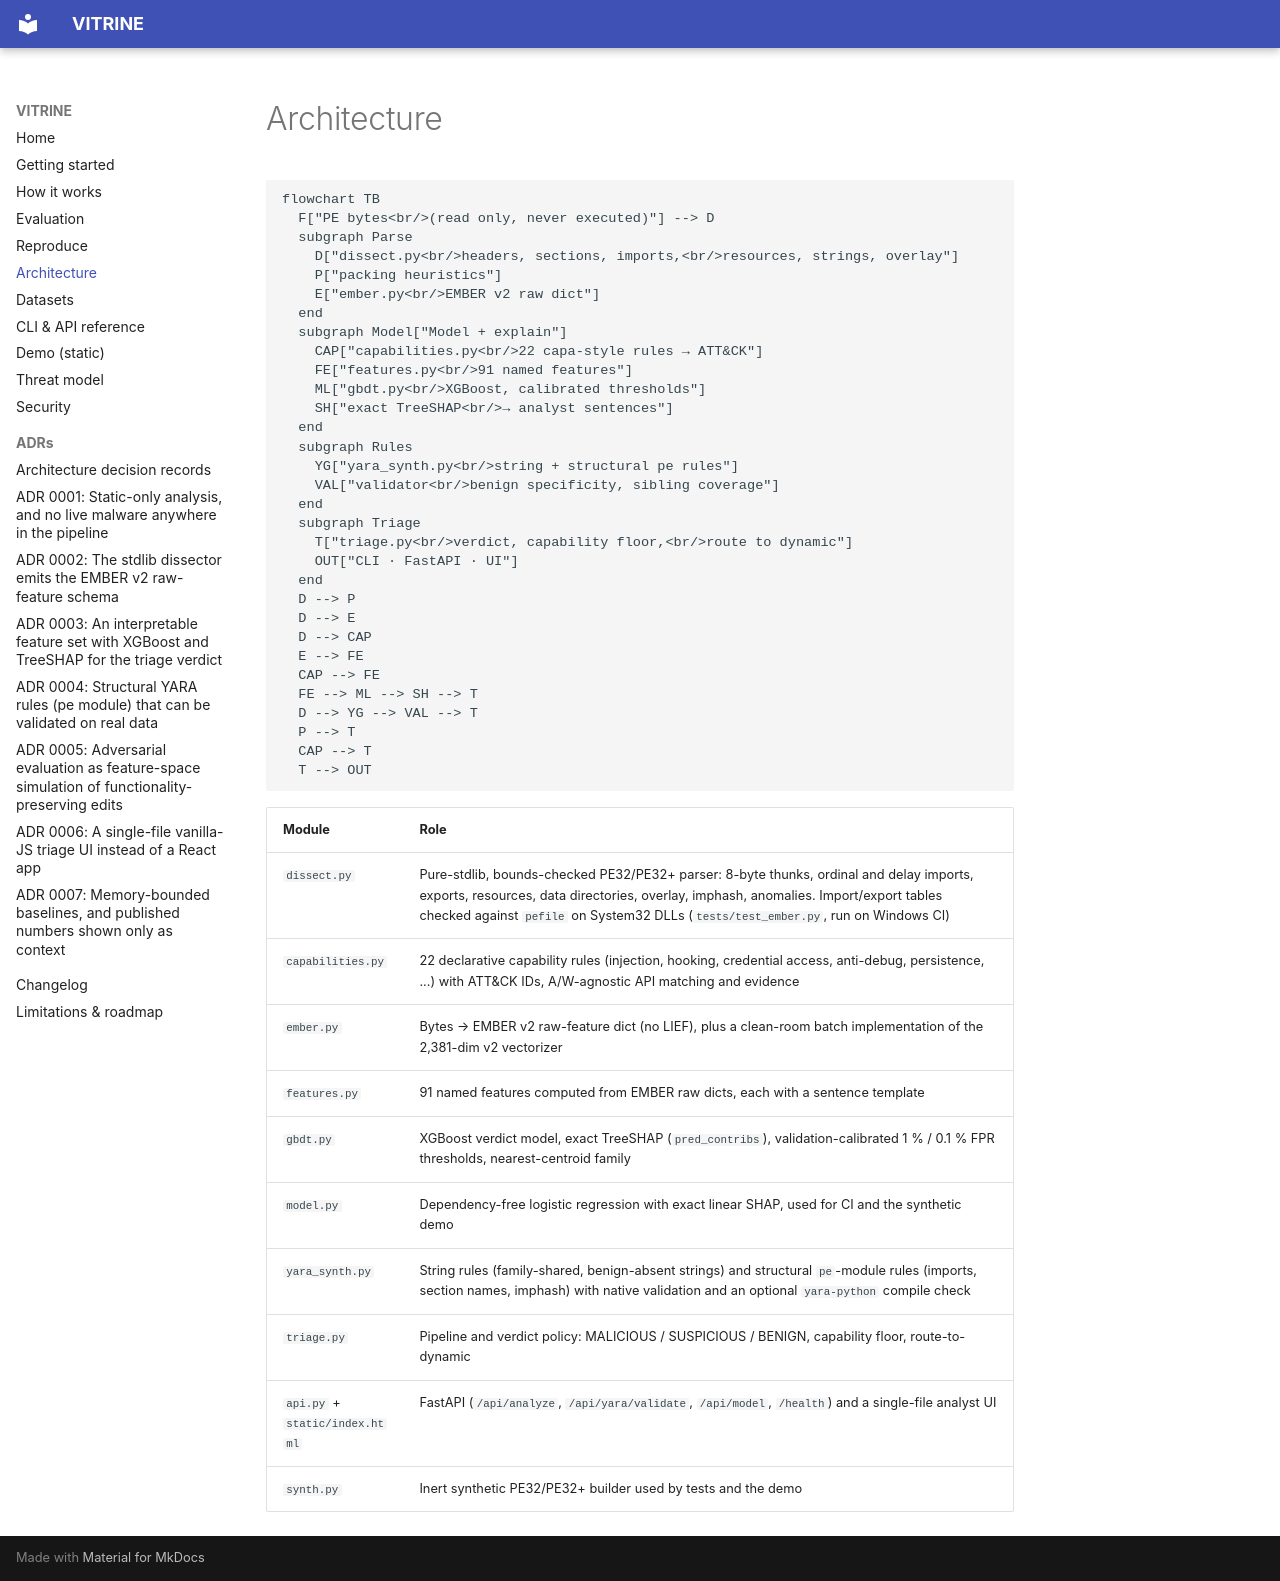

repository: rakshit-737/vitrine · page: architecture/index.html · generator: mkdocs

# Architecture

```mermaid
flowchart TB
  F["PE bytes<br/>(read only, never executed)"] --> D
  subgraph Parse
    D["dissect.py<br/>headers, sections, imports,<br/>resources, strings, overlay"]
    P["packing heuristics"]
    E["ember.py<br/>EMBER v2 raw dict"]
  end
  subgraph Model["Model + explain"]
    CAP["capabilities.py<br/>22 capa-style rules → ATT&CK"]
    FE["features.py<br/>91 named features"]
    ML["gbdt.py<br/>XGBoost, calibrated thresholds"]
    SH["exact TreeSHAP<br/>→ analyst sentences"]
  end
  subgraph Rules
    YG["yara_synth.py<br/>string + structural pe rules"]
    VAL["validator<br/>benign specificity, sibling coverage"]
  end
  subgraph Triage
    T["triage.py<br/>verdict, capability floor,<br/>route to dynamic"]
    OUT["CLI · FastAPI · UI"]
  end
  D --> P
  D --> E
  D --> CAP
  E --> FE
  CAP --> FE
  FE --> ML --> SH --> T
  D --> YG --> VAL --> T
  P --> T
  CAP --> T
  T --> OUT
```

| Module | Role |
| --- | --- |
| `dissect.py` | Pure-stdlib, bounds-checked PE32/PE32+ parser: 8-byte thunks, ordinal and delay imports, exports, resources, data directories, overlay, imphash, anomalies. Import/export tables checked against `pefile` on System32 DLLs (`tests/test_ember.py`, run on Windows CI) |
| `capabilities.py` | 22 declarative capability rules (injection, hooking, credential access, anti-debug, persistence, ...) with ATT&CK IDs, A/W-agnostic API matching and evidence |
| `ember.py` | Bytes → EMBER v2 raw-feature dict (no LIEF), plus a clean-room batch implementation of the 2,381-dim v2 vectorizer |
| `features.py` | 91 named features computed from EMBER raw dicts, each with a sentence template |
| `gbdt.py` | XGBoost verdict model, exact TreeSHAP (`pred_contribs`), validation-calibrated 1 % / 0.1 % FPR thresholds, nearest-centroid family |
| `model.py` | Dependency-free logistic regression with exact linear SHAP, used for CI and the synthetic demo |
| `yara_synth.py` | String rules (family-shared, benign-absent strings) and structural `pe`-module rules (imports, section names, imphash) with native validation and an optional `yara-python` compile check |
| `triage.py` | Pipeline and verdict policy: MALICIOUS / SUSPICIOUS / BENIGN, capability floor, route-to-dynamic |
| `api.py` + `static/index.html` | FastAPI (`/api/analyze`, `/api/yara/validate`, `/api/model`, `/health`) and a single-file analyst UI |
| `synth.py` | Inert synthetic PE32/PE32+ builder used by tests and the demo |
